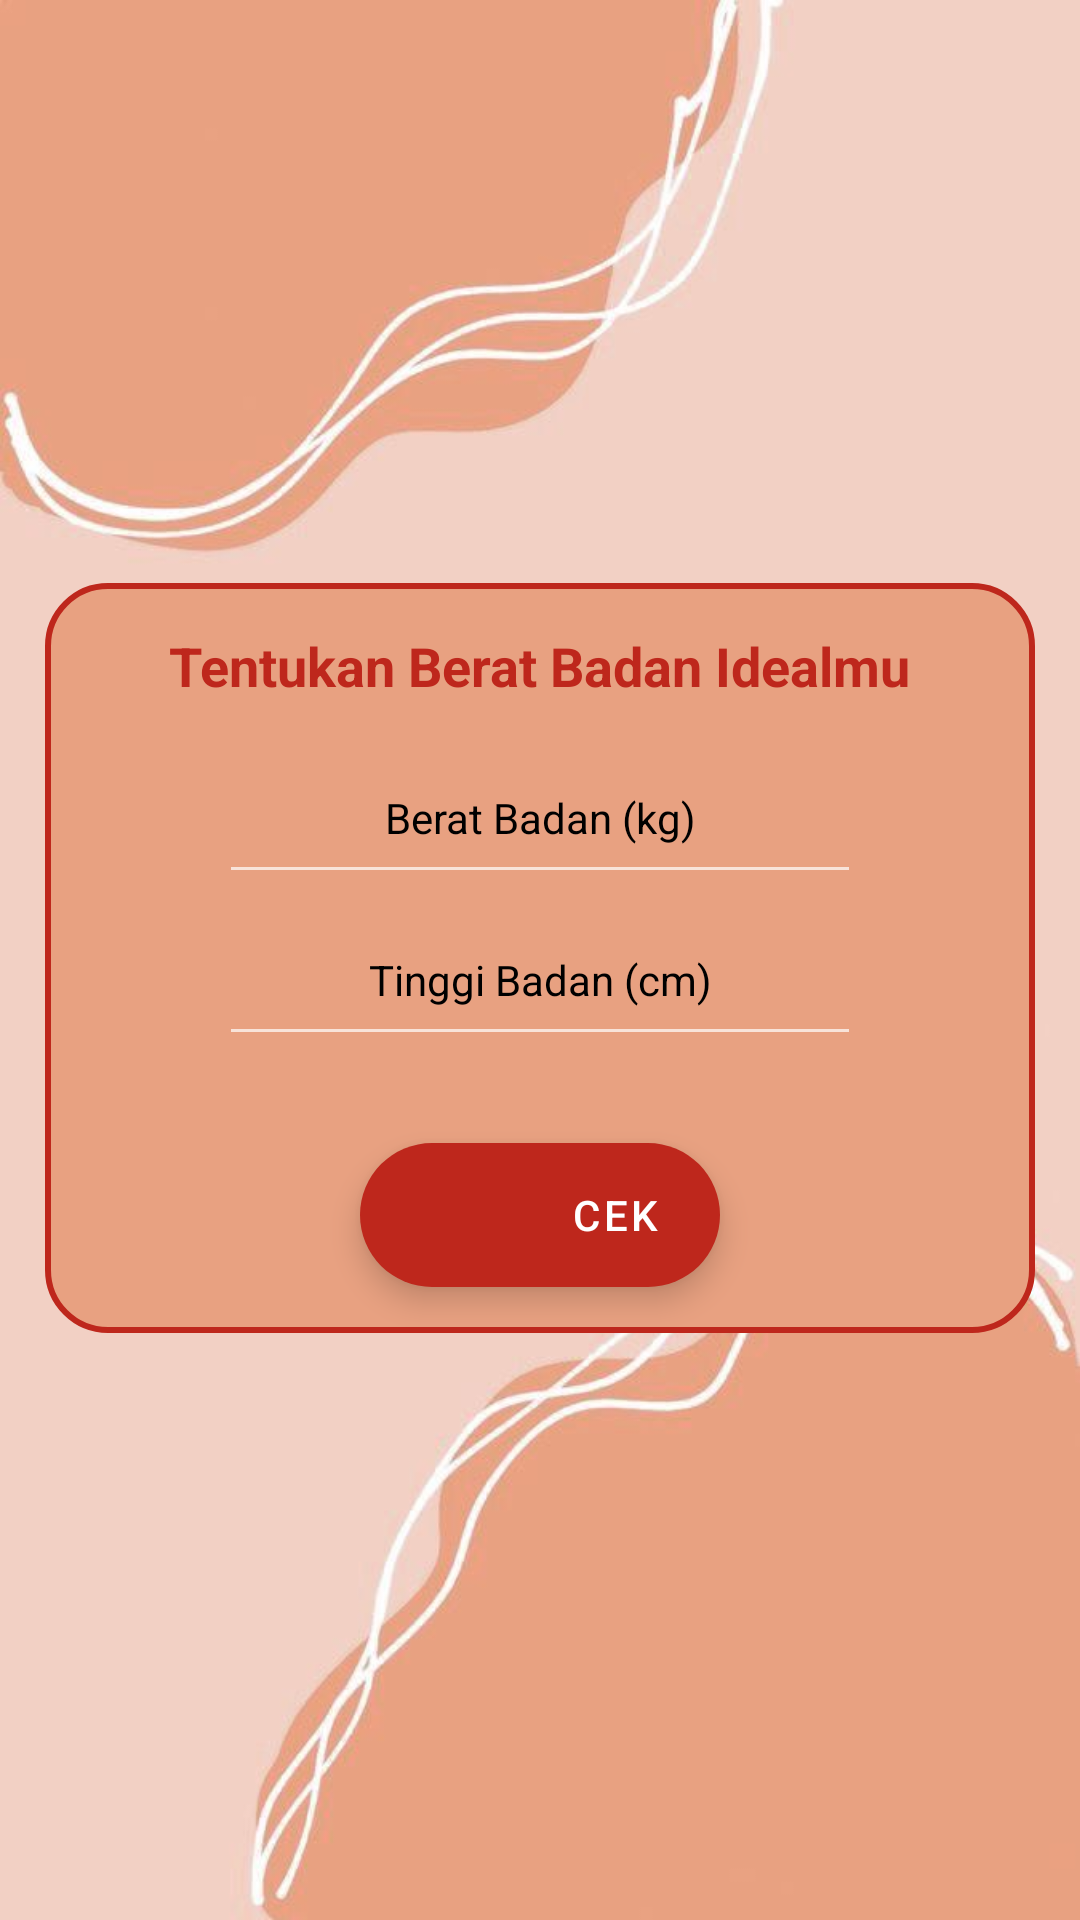

Android layout source for this screen:
<!-- AndroidManifest.xml: application theme Theme.DISE -->
<!-- res/layout/activity_bmi.xml -->
<?xml version="1.0" encoding="utf-8"?>
<androidx.constraintlayout.widget.ConstraintLayout xmlns:android="http://schemas.android.com/apk/res/android"
    xmlns:app="http://schemas.android.com/apk/res-auto"
    xmlns:tools="http://schemas.android.com/tools"
    android:layout_width="match_parent"
    android:layout_height="match_parent"
    android:background="@drawable/bg1"
    android:padding="10dp"
    android:visibility="visible"
    tools:context=".BmiActivity">


    <LinearLayout
        android:id="@+id/linearLayout2"
        android:layout_width="330dp"
        android:layout_height="250dp"
        android:background="@drawable/border2"
        android:gravity="center"
        android:orientation="vertical"
        app:layout_constraintBottom_toBottomOf="parent"
        app:layout_constraintEnd_toEndOf="parent"
        app:layout_constraintHorizontal_bias="0.493"
        app:layout_constraintStart_toStartOf="parent"
        app:layout_constraintTop_toTopOf="parent"
        app:layout_constraintVertical_bias="0.498">

        <TextView
            android:id="@+id/textView"
            android:layout_width="wrap_content"
            android:layout_height="wrap_content"
            android:layout_marginBottom="10dp"
            android:text="Tentukan Berat Badan Idealmu"
            android:textColor="@color/red"
            android:textSize="18sp"
            android:textStyle="bold" />

        <EditText
            android:id="@+id/berat"
            android:layout_width="214dp"
            android:layout_height="54dp"
            android:ems="10"
            android:gravity="center"
            android:hint="Berat Badan (kg)"
            android:inputType="textPersonName"
            android:textColor="@color/black"
            android:textColorHint="@color/black"
            android:textSize="14sp" />

        <EditText
            android:id="@+id/tinggi"
            android:layout_width="214dp"
            android:layout_height="54dp"
            android:ems="10"
            android:gravity="center"
            android:hint="Tinggi Badan (cm)"
            android:inputType="textPersonName"
            android:textColor="@color/black"
            android:textColorHint="@color/black"
            android:textSize="14sp" />

        <TextView
            android:id="@+id/hasil"
            android:layout_width="match_parent"
            android:layout_height="wrap_content"
            android:visibility="invisible" />

        <com.google.android.material.floatingactionbutton.ExtendedFloatingActionButton
            android:id="@+id/send"
            android:layout_width="wrap_content"
            android:layout_height="wrap_content"
            android:layout_marginTop="10dp"
            android:gravity="center|right"
            android:text="cek"
            android:textColor="@color/white"
            app:backgroundTint="@color/red"
            app:icon="@drawable/ic_baseline_navigate_next_24"
            app:iconGravity="textEnd"
            app:iconTint="@color/white" />

    </LinearLayout>

</androidx.constraintlayout.widget.ConstraintLayout>
<!-- resources referenced by this layout -->
<resources>
  <color name="black">#FF000000</color>
  <color name="red">#be271c</color>
  <color name="white">#FFFFFFFF</color>
  <!-- drawable bg1: jpg bitmap (drawable-v24, 21881 bytes) -->
  <!-- drawable border2 (drawable) -->
  <?xml version="1.0" encoding="utf-8"?>
  <shape xmlns:android="http://schemas.android.com/apk/res/android" android:shape="rectangle" >
      <solid android:color="@color/pinktu" />
      <stroke android:width="2dip" android:color="@color/red"/>
  
      <corners android:radius="20dp"/>
  </shape>
  <style name="Theme.DISE" parent="Theme.MaterialComponents.NoActionBar">
          
          <item name="colorPrimary">@color/purple_500</item>
          <item name="colorPrimaryVariant">@color/purple_700</item>
          <item name="colorOnPrimary">@color/white</item>
          
          <item name="colorSecondary">@color/teal_200</item>
          <item name="colorSecondaryVariant">@color/teal_700</item>
          <item name="colorOnSecondary">@color/black</item>
          
          <item name="android:statusBarColor" tools:targetApi="l">?attr/colorPrimaryVariant</item>
          
      </style>
  <color name="pinktu">#E8A181</color>
  <color name="purple_500">#FF6200EE</color>
  <color name="purple_700">#FF3700B3</color>
  <color name="teal_200">#FF03DAC5</color>
  <color name="teal_700">#FF018786</color>
</resources>
